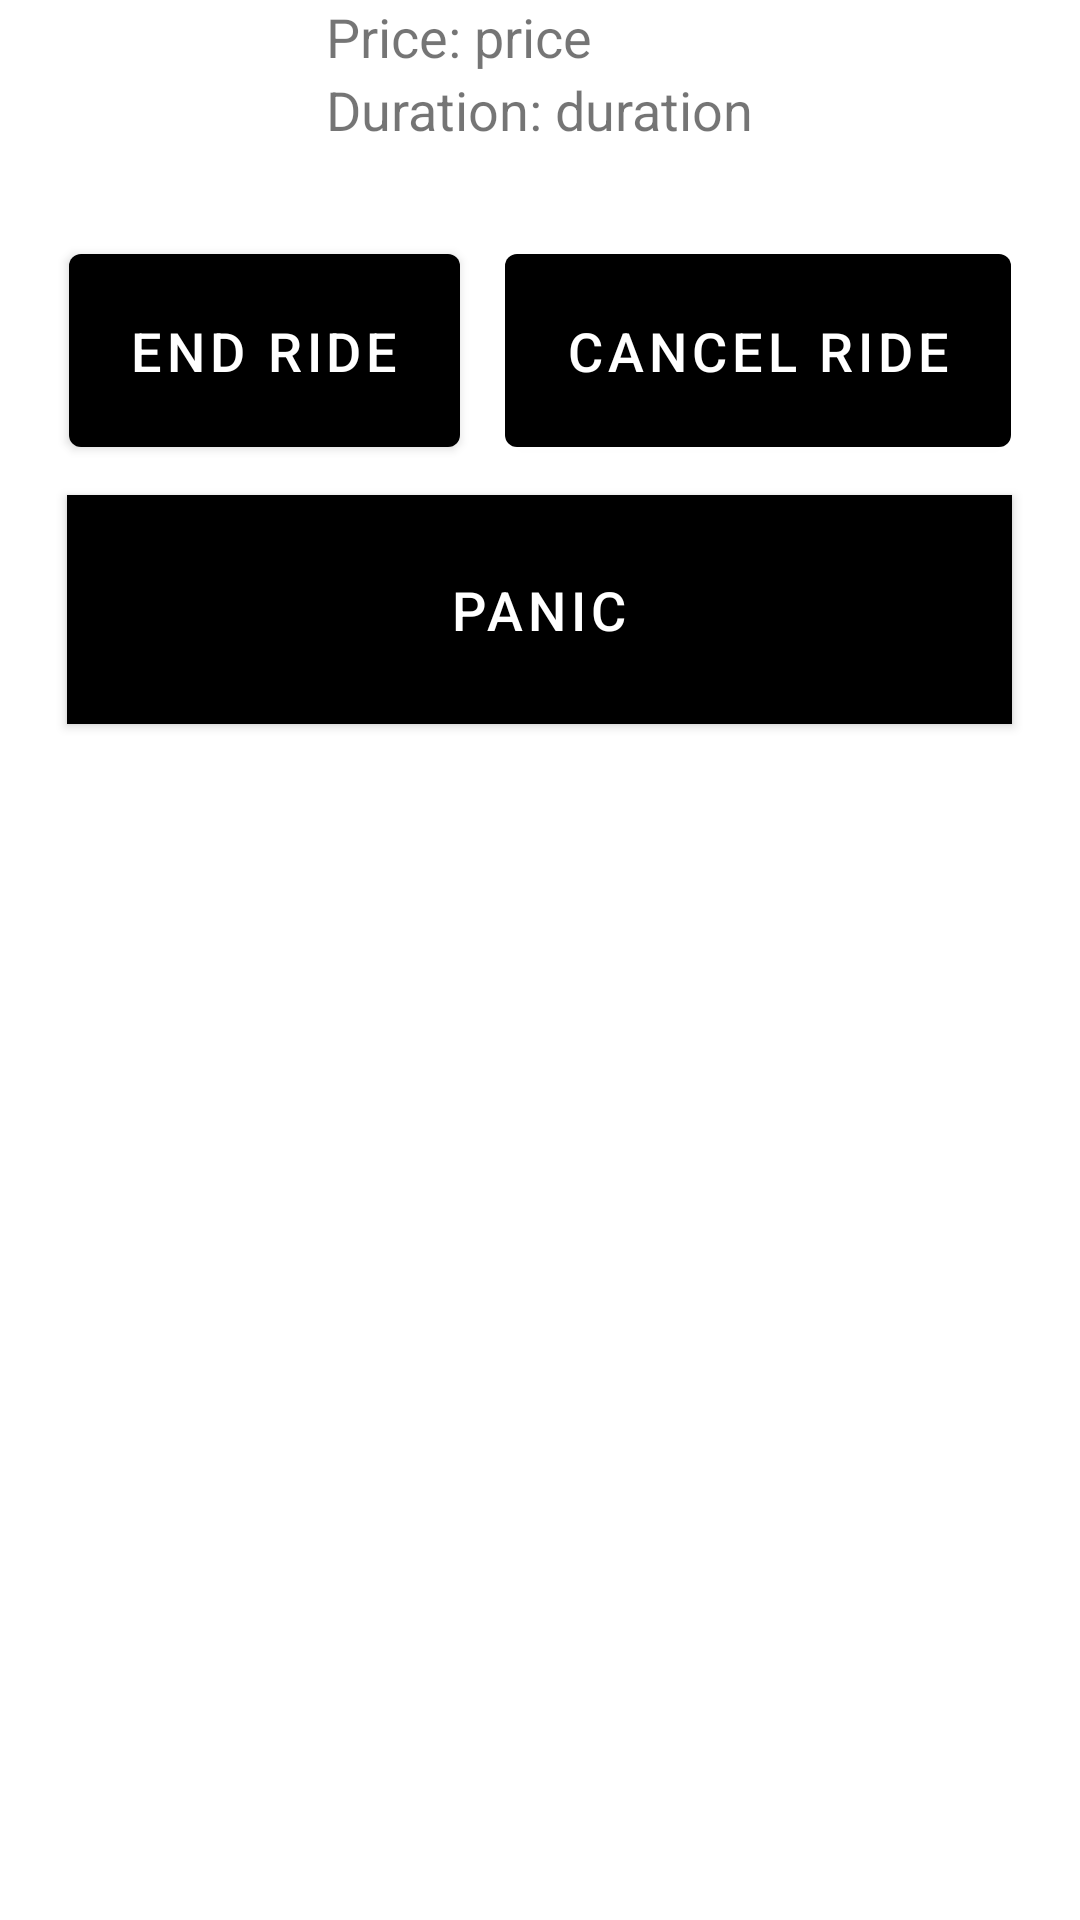

Layout XML and referenced resources for this Android screen:
<!-- AndroidManifest.xml: application theme Theme.UberApp_Tim26 -->
<!-- res/layout/fragment_driver_current_ride.xml -->
<?xml version="1.0" encoding="utf-8"?>
<RelativeLayout xmlns:android="http://schemas.android.com/apk/res/android"
    xmlns:app="http://schemas.android.com/apk/res-auto"
    xmlns:tools="http://schemas.android.com/tools"
    android:layout_width="match_parent"
    android:layout_height="match_parent"
    tools:context=".activities.DriverAcceptanceRequestActivity">

    <ImageView
        android:layout_width="fill_parent"
        android:layout_height="wrap_content"
        android:src="@drawable/citymap"
        android:id="@+id/mapdriver"
        />

    <RelativeLayout
        android:id="@+id/informations"
        android:layout_width="wrap_content"
        android:layout_height="wrap_content"
        android:layout_below="@+id/mapdriver"
        android:layout_centerHorizontal="true"
        >


        <TextView
            android:id="@+id/priceAcceptance"
            android:layout_width="wrap_content"
            android:layout_height="wrap_content"
            android:text="@string/price_price"
            android:textSize="18sp"
            />


        <TextView
            android:id="@+id/durationaAcceptance"
            android:layout_width="wrap_content"
            android:layout_height="wrap_content"
            android:text="@string/duration_duration"
            android:textSize="18sp"
            android:layout_below="@id/priceAcceptance"/>

    </RelativeLayout>



    <LinearLayout
        android:id="@+id/layoutbuttons"
        android:layout_width="wrap_content"
        android:layout_height="wrap_content"
        android:layout_below="@id/informations"
        android:layout_centerHorizontal="true"
        android:layout_marginTop="20dp"
        >

        <com.google.android.material.button.MaterialButton
            android:layout_width="wrap_content"
            android:layout_height="wrap_content"
            android:id="@+id/endbtn"
            android:layout_marginEnd="5dp"
            android:layout_marginStart="10dp"
            android:layout_marginTop="10dp"
            android:layout_marginBottom="10dp"
            android:padding="20dp"
            android:text="@string/endride"
            android:textSize="18sp"
            android:textColor="@color/white" />

        <com.google.android.material.button.MaterialButton
            android:id="@+id/declinebtn"
            android:layout_width="wrap_content"
            android:layout_height="wrap_content"
            android:layout_marginStart="10dp"
            android:layout_marginTop="10dp"
            android:layout_marginEnd="10dp"
            android:layout_marginBottom="10dp"
            android:padding="20dp"
            android:text="@string/cancelride"
            android:textColor="@color/white"
            android:textSize="18sp"
            />

    </LinearLayout>

    <com.google.android.material.button.MaterialButton
        android:layout_width="315sp"
        android:layout_height="wrap_content"
        android:layout_below="@+id/layoutbuttons"
        android:layout_centerHorizontal="true"
        android:text="@string/panic"
        android:textSize="18sp"
        android:padding="20dp"
        android:background="@color/red" />






</RelativeLayout>
<!-- resources referenced by this layout -->
<resources>
  <color name="red">#FF5B5B</color>
  <color name="white">#FFFFFFFF</color>
  <string name="cancelride">Cancel ride</string>
  <string name="duration_duration">Duration: duration</string>
  <string name="endride">End ride</string>
  <string name="panic">PANIC</string>
  <string name="price_price">Price: price</string>
  <style name="Theme.UberApp_Tim26" parent="Theme.MaterialComponents.DayNight.NoActionBar">
          
          <item name="colorPrimary">@color/black</item>
          <item name="colorPrimaryVariant">@color/black</item>
          <item name="colorOnPrimary">@color/white</item>
          
          <item name="colorSecondary">@color/white</item>
          <item name="colorSecondaryVariant">@color/white</item>
          <item name="colorOnSecondary">@color/black</item>
          
          <item name="android:statusBarColor">?attr/colorPrimaryVariant</item>
          
      </style>
  <color name="black">#FF000000</color>
</resources>
